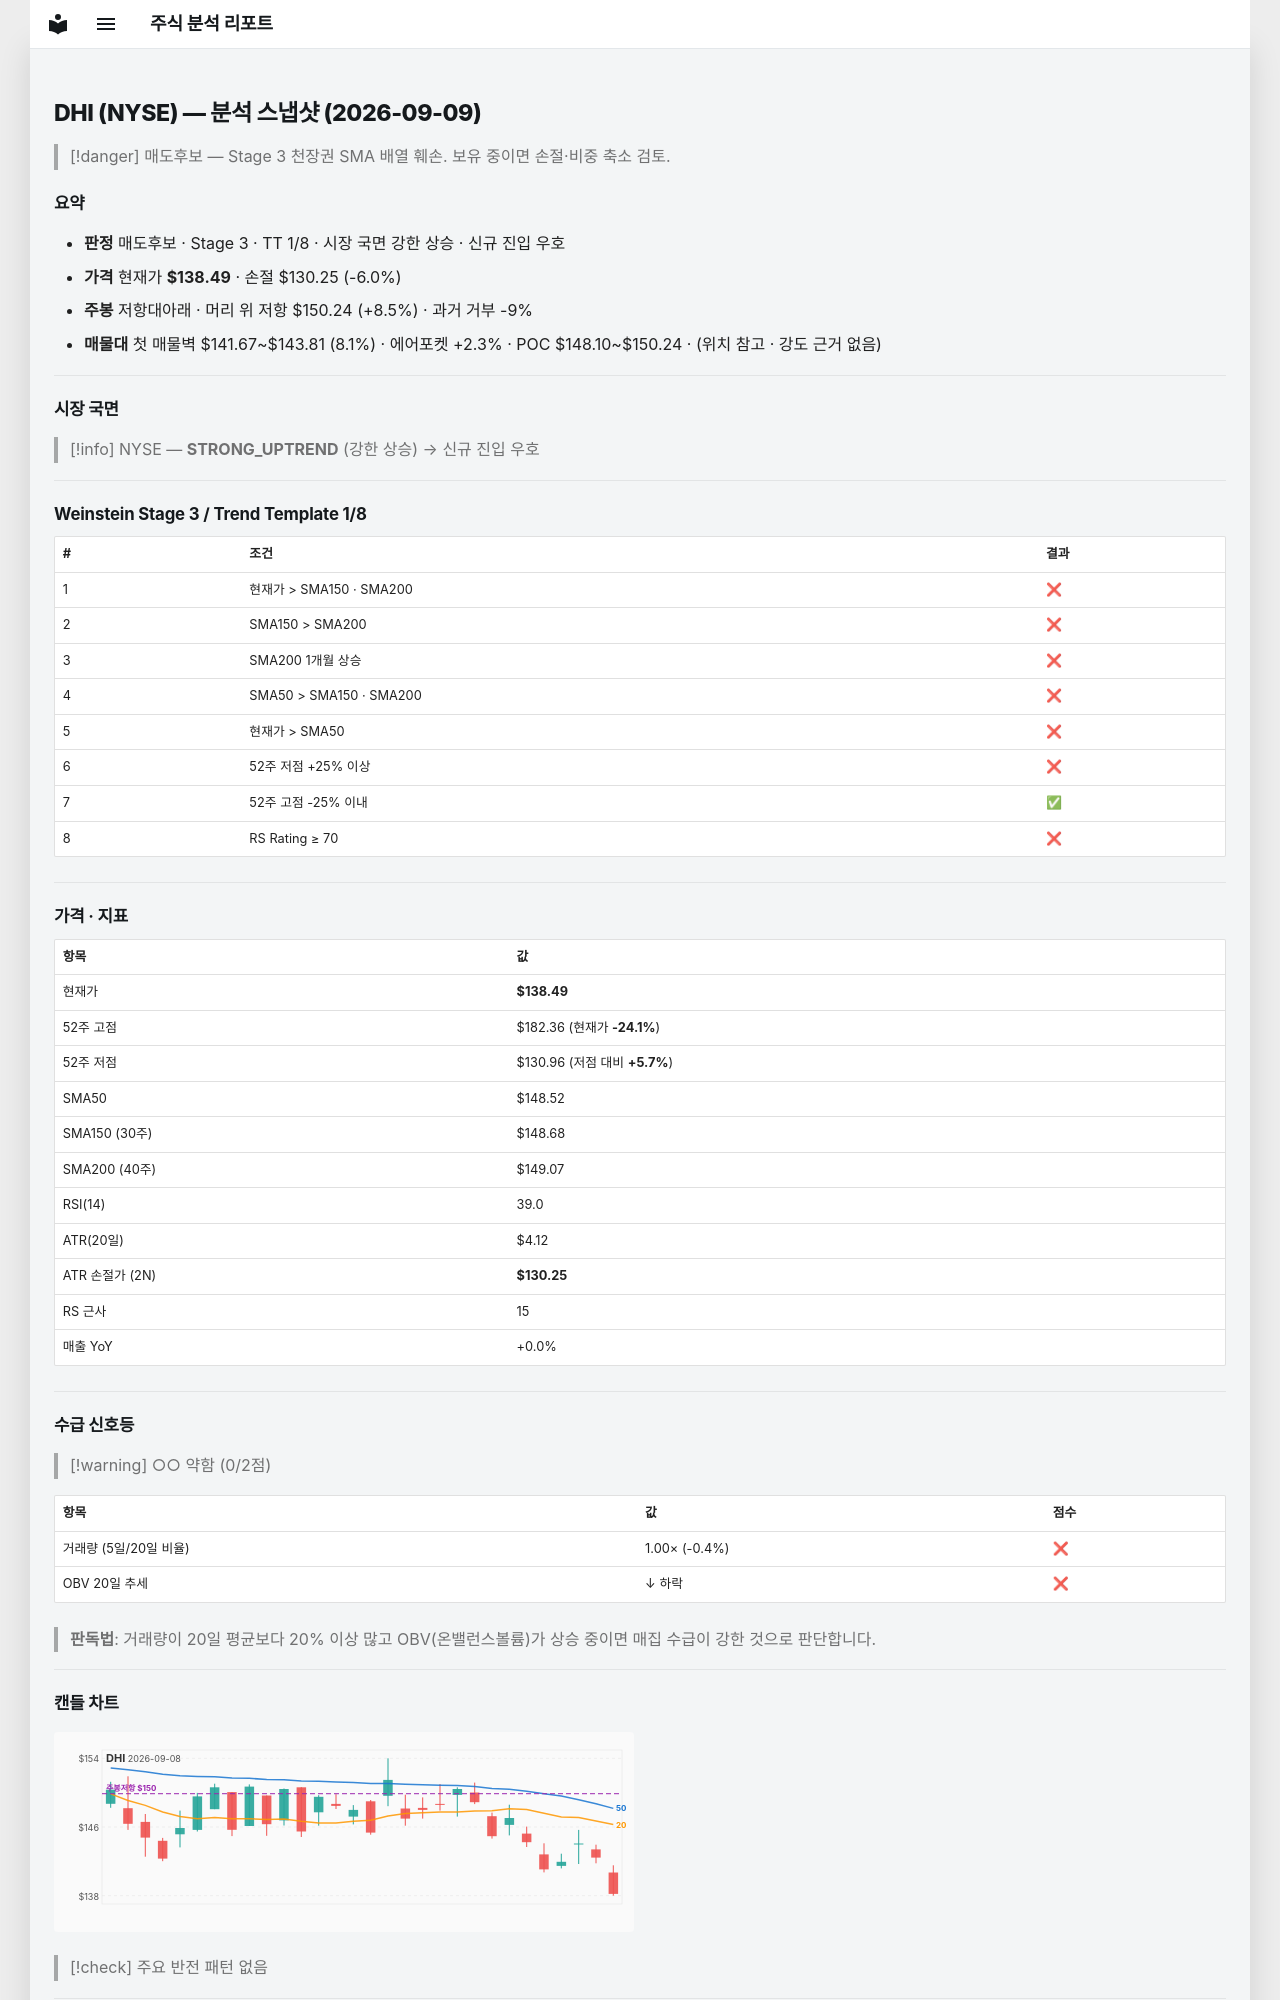

repository: soloandco/stock-reports · page: snapshots/DHI-2026-09-09/index.html · generator: mkdocs

---
type: analysis-snapshot
title: DHI 분석 스냅샷
ticker: DHI
market: NYSE
created: 2026-09-09
updated: 2026-09-09
bar-date: 2026-09-08
verdict: 매도후보
real-rr: 1.43
sma50-gap-pct: -6.8
weekly-position: 저항대아래
weekly-overhead-price: 150.24
weekly-overhead-pct: 8.5
stage: 3
trend-template-score: 1
price: 138.49000549316406
stop-price: 130.2494869495657
market-regime: STRONG_UPTREND
supply-demand-score: 0/2
supply-demand-label: 약함
status: tracking
tags:
  - stock-agent
  - watchlist
  - DHI
  - analysis
related:
  - "[[analysis-template]]"
---

# DHI (NYSE) — 분석 스냅샷 (2026-09-09)

> [!danger] 매도후보 — Stage 3 천장권
> SMA 배열 훼손. 보유 중이면 손절·비중 축소 검토.

## 요약

- **판정** 매도후보 · Stage 3 · TT 1/8 · 시장 국면 강한 상승 · 신규 진입 우호
- **가격** 현재가 **$138.49** · 손절 $130.25 (-6.0%)
- **주봉** 저항대아래 · 머리 위 저항 $150.24 (+8.5%) · 과거 거부 -9%
- **매물대** 첫 매물벽 $141.67~$143.81 (8.1%) · 에어포켓 +2.3% · POC $148.10~$150.24 · (위치 참고 · 강도 근거 없음)

---

## 시장 국면

> [!info] NYSE — **STRONG_UPTREND** (강한 상승) → 신규 진입 우호

---

## Weinstein Stage 3 / Trend Template 1/8

| # | 조건 | 결과 |
|---|------|------|
| 1 | 현재가 > SMA150 · SMA200 | ❌ |
| 2 | SMA150 > SMA200 | ❌ |
| 3 | SMA200 1개월 상승 | ❌ |
| 4 | SMA50 > SMA150 · SMA200 | ❌ |
| 5 | 현재가 > SMA50 | ❌ |
| 6 | 52주 저점 +25% 이상 | ❌ |
| 7 | 52주 고점 -25% 이내 | ✅ |
| 8 | RS Rating ≥ 70 | ❌ |

---

## 가격 · 지표

| 항목 | 값 |
|------|---|
| 현재가 | **$138.49** |
| 52주 고점 | $182.36 (현재가 **-24.1%**) |
| 52주 저점 | $130.96 (저점 대비 **+5.7%**) |
| SMA50 | $148.52 |
| SMA150 (30주) | $148.68 |
| SMA200 (40주) | $149.07 |
| RSI(14) | 39.0 |
| ATR(20일) | $4.12 |
| ATR 손절가 (2N) | **$130.25** |
| RS 근사 | 15 |
| 매출 YoY | +0.0% |

---
## 수급 신호등

> [!warning] ○○ 약함 (0/2점)

| 항목 | 값 | 점수 |
|------|------|------|
| 거래량 (5일/20일 비율) | 1.00× (-0.4%) | ❌ |
| OBV 20일 추세 | ↓ 하락 | ❌ |

> **판독법**: 거래량이 20일 평균보다 20% 이상 많고 OBV(온밸런스볼륨)가 상승 중이면 매집 수급이 강한 것으로 판단합니다.

---
